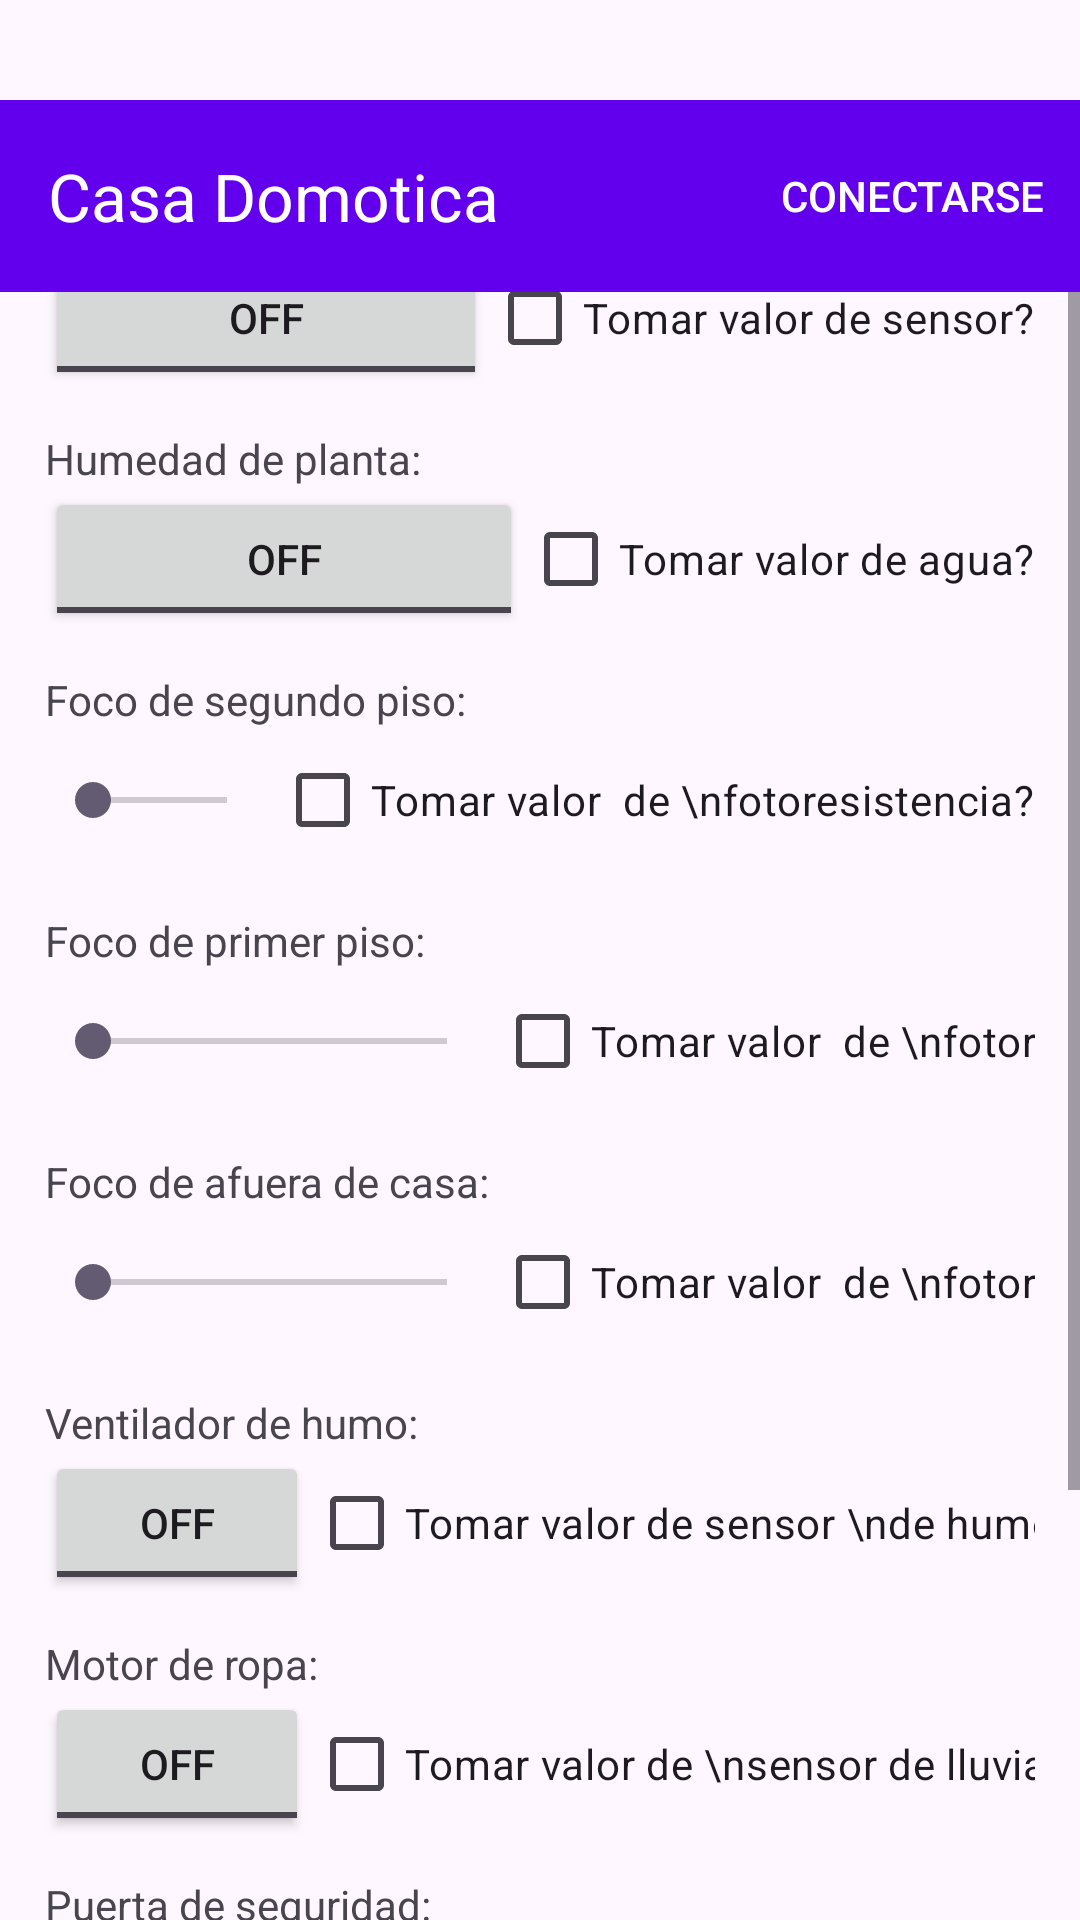

This screen was rendered from an Android layout file. Write that file and the resources it references.
<!-- AndroidManifest.xml: application theme Theme.CasaDomotica -->
<!-- res/layout/activity_main.xml -->
<?xml version="1.0" encoding="utf-8"?>
<androidx.constraintlayout.widget.ConstraintLayout xmlns:android="http://schemas.android.com/apk/res/android"
    xmlns:app="http://schemas.android.com/apk/res-auto"
    xmlns:tools="http://schemas.android.com/tools"
    android:id="@+id/main"
    android:layout_width="match_parent"
    android:layout_height="match_parent"
    tools:context=".MainActivity">

    <ScrollView
        android:layout_width="match_parent"
        android:layout_height="0dp"
        app:layout_constraintBottom_toBottomOf="parent"
        app:layout_constraintStart_toStartOf="parent"
        app:layout_constraintTop_toBottomOf="@id/toolbar"
        app:layout_constraintVertical_bias="0.0">

        <LinearLayout
            android:layout_width="330dp"
            android:layout_height="wrap_content"
            android:layout_gravity="center"
            android:layout_marginTop="80dp"
            android:orientation="vertical"
            app:layout_constraintEnd_toEndOf="parent"
            app:layout_constraintStart_toStartOf="@id/toolbar"
            app:layout_constraintTop_toTopOf="@id/buttonConnect">

            <TextView
                android:layout_width="wrap_content"
                android:layout_height="wrap_content"
                android:text="Puerta de garaje:" />

            <GridLayout
                android:layout_width="match_parent"
                android:layout_height="wrap_content">

                <ToggleButton
                    android:id="@+id/Garaje"
                    android:layout_width="wrap_content"
                    android:layout_height="wrap_content"
                    android:layout_gravity="fill_horizontal"
                    android:enabled="true" />

                <CheckBox
                    android:id="@+id/GarajeSensor"
                    android:layout_width="wrap_content"
                    android:layout_height="wrap_content"
                    android:text="Tomar valor de sensor?" />
            </GridLayout>

            <TextView
                android:layout_width="wrap_content"
                android:layout_height="wrap_content"
                android:layout_marginTop="40px"
                android:text="Humedad de planta:" />

            <GridLayout
                android:layout_width="match_parent"
                android:layout_height="wrap_content">

                <ToggleButton
                    android:id="@+id/Humedad"
                    android:layout_width="wrap_content"
                    android:layout_height="wrap_content"
                    android:layout_gravity="fill_horizontal"
                    android:enabled="true" />

                <CheckBox
                    android:id="@+id/HumedadSensor"
                    android:layout_width="wrap_content"
                    android:layout_height="wrap_content"
                    android:text="Tomar valor de agua?" />
            </GridLayout>

            <TextView
                android:layout_width="wrap_content"
                android:layout_height="wrap_content"
                android:layout_marginTop="40px"
                android:text="Foco de segundo piso:" />

            <GridLayout
                android:layout_width="match_parent"
                android:layout_height="wrap_content">

                <SeekBar
                    android:layout_width="wrap_content"
                    android:id="@+id/FocoSegundoPiso"
                    android:min="0"
                    android:max="255"
                    android:layout_height="wrap_content"
                    android:layout_gravity="fill_horizontal|center_vertical"></SeekBar>

                <CheckBox
                    android:id="@+id/FocoSegundoPisoSensor"
                    android:layout_width="wrap_content"
                    android:layout_height="wrap_content"
                    android:text="Tomar valor  de \nfotoresistencia?" />
            </GridLayout>


            <TextView
                android:layout_width="wrap_content"
                android:layout_height="wrap_content"
                android:layout_marginTop="40px"
                android:text="Foco de primer piso:" />

            <GridLayout
                android:layout_width="match_parent"
                android:layout_height="wrap_content">

                <SeekBar
                    android:layout_width="150dp"
                    android:id="@+id/FocoPrimerPiso"
                    android:min="0"
                    android:max="255"
                    android:layout_gravity="fill_horizontal|center_vertical"
                    android:layout_height="wrap_content"></SeekBar>

                <CheckBox
                    android:id="@+id/FocoPrimerPisoSensor"
                    android:layout_width="wrap_content"
                    android:layout_height="wrap_content"
                    android:text="Tomar valor  de \nfotoresistencia?"/>
            </GridLayout>

            <TextView
                android:layout_width="wrap_content"
                android:layout_height="wrap_content"
                android:layout_marginTop="40px"
                android:text="Foco de afuera de casa:" />

            <GridLayout
                android:layout_width="match_parent"
                android:layout_height="wrap_content">


                <SeekBar
                    android:layout_width="150dp"
                    android:id="@+id/FocoAfuera"
                    android:layout_height="wrap_content"
                    android:min="0"
                    android:max="255"
                    android:layout_gravity="fill_horizontal|center_vertical"></SeekBar>

                <CheckBox
                    android:id="@+id/FocoAfueraSensor"
                    android:layout_width="wrap_content"
                    android:layout_height="wrap_content"
                    android:text="Tomar valor  de \nfotoresistencia?"/>
            </GridLayout>

            <TextView
                android:layout_width="wrap_content"
                android:layout_height="wrap_content"
                android:layout_marginTop="40px"
                android:text="Ventilador de humo:" />

            <GridLayout
                android:layout_width="match_parent"
                android:layout_height="wrap_content">

                <ToggleButton
                    android:id="@+id/Ventilador"
                    android:layout_width="wrap_content"
                    android:layout_height="wrap_content"
                    android:layout_gravity="fill_horizontal|center_vertical"
                    android:enabled="true" />

                <CheckBox
                    android:id="@+id/VentiladorSensor"
                    android:layout_width="wrap_content"
                    android:layout_height="wrap_content"
                    android:text="Tomar valor de sensor \nde humo?" />
            </GridLayout>

            <TextView
                android:layout_width="wrap_content"
                android:layout_height="wrap_content"
                android:layout_marginTop="40px"
                android:text="Motor de ropa:" />

            <GridLayout
                android:layout_width="match_parent"
                android:layout_height="wrap_content">

                <ToggleButton
                    android:id="@+id/Ropa"
                    android:layout_width="wrap_content"
                    android:layout_height="wrap_content"
                    android:layout_row="0"
                    android:layout_column="0"
                    android:layout_gravity="fill_horizontal|center_vertical"
                    android:enabled="true" />

                <CheckBox
                    android:id="@+id/RopaSensor"
                    android:layout_width="wrap_content"
                    android:layout_height="wrap_content"
                    android:text="Tomar valor de \nsensor de lluvia?" />
            </GridLayout>

            <TextView
                android:layout_width="wrap_content"
                android:layout_height="wrap_content"
                android:layout_marginTop="40px"
                android:text="Puerta de seguridad:" />

            <GridLayout
                android:layout_width="match_parent"
                android:layout_height="wrap_content">

                <ToggleButton
                    android:id="@+id/PuertaSeguridad"
                    android:layout_width="wrap_content"
                    android:layout_height="wrap_content"
                    android:layout_gravity="fill_horizontal"
                    android:enabled="true" />

                <CheckBox
                    android:id="@+id/PuertaSeguridadSensor"
                    android:layout_width="wrap_content"
                    android:layout_height="wrap_content"
                    android:text="Tomar valor de lector?" />
            </GridLayout>

            <TextView
                android:layout_width="wrap_content"
                android:layout_height="wrap_content"
                android:layout_marginTop="40px"
                android:text="Elevador:" />

            <GridLayout
                android:layout_width="match_parent"
                android:layout_height="80dp"
                android:layout_marginBottom="30dp">

                <Button
                    android:id="@+id/Elevador"
                    android:layout_width="wrap_content"
                    android:layout_height="wrap_content"
                    android:enabled="true"
                    android:layout_gravity="fill_horizontal"
                    android:layout_marginTop="5dp"
                    android:text="Segunda planta" />

                <Button
                    android:id="@+id/ForzarParo"
                    android:layout_width="wrap_content"
                    android:layout_height="wrap_content"
                    android:enabled="true"
                    android:layout_marginLeft="20dp"
                    android:layout_marginTop="5dp"
                    android:text="Forzar paro" />

            </GridLayout>

        </LinearLayout>

    </ScrollView>

    <androidx.appcompat.widget.Toolbar
        android:layout_marginTop="100px"
        android:id="@+id/toolbar"
        android:layout_width="match_parent"
        android:layout_height="wrap_content"
        android:background="@color/colorPrimary"
        android:minHeight="?attr/actionBarSize"
        android:theme="?attr/actionBarTheme"
        app:layout_constraintEnd_toEndOf="parent"
        app:layout_constraintStart_toStartOf="parent"
        app:layout_constraintTop_toTopOf="parent"
        app:subtitleTextColor="@android:color/background_light"
        app:title="Casa Domotica"
        app:titleTextColor="@android:color/background_light" />

    <Button
        android:id="@+id/buttonConnect"
        style="@style/Widget.AppCompat.Button.Borderless"
        android:layout_width="wrap_content"
        android:layout_height="wrap_content"
        android:text="Conectarse"
        android:textColor="@android:color/background_light"
        app:layout_constraintBottom_toBottomOf="@+id/toolbar"
        app:layout_constraintEnd_toEndOf="@+id/toolbar"
        app:layout_constraintTop_toTopOf="@+id/toolbar" />

    <ProgressBar
        android:id="@+id/progressBar"
        style="?android:attr/progressBarStyle"
        android:layout_width="wrap_content"
        android:layout_height="wrap_content"
        app:layout_constraintBottom_toBottomOf="parent"
        app:layout_constraintEnd_toEndOf="parent"
        app:layout_constraintHorizontal_bias="0.5"
        app:layout_constraintStart_toStartOf="parent"
        app:layout_constraintTop_toTopOf="parent" />

</androidx.constraintlayout.widget.ConstraintLayout>
<!-- resources referenced by this layout -->
<resources>
  <color name="colorPrimary">#6200EE</color>
  <style name="Theme.CasaDomotica" parent="Base.Theme.CasaDomotica" />
  <style name="Base.Theme.CasaDomotica" parent="Theme.Material3.DayNight.NoActionBar">
          
          
      </style>
</resources>
